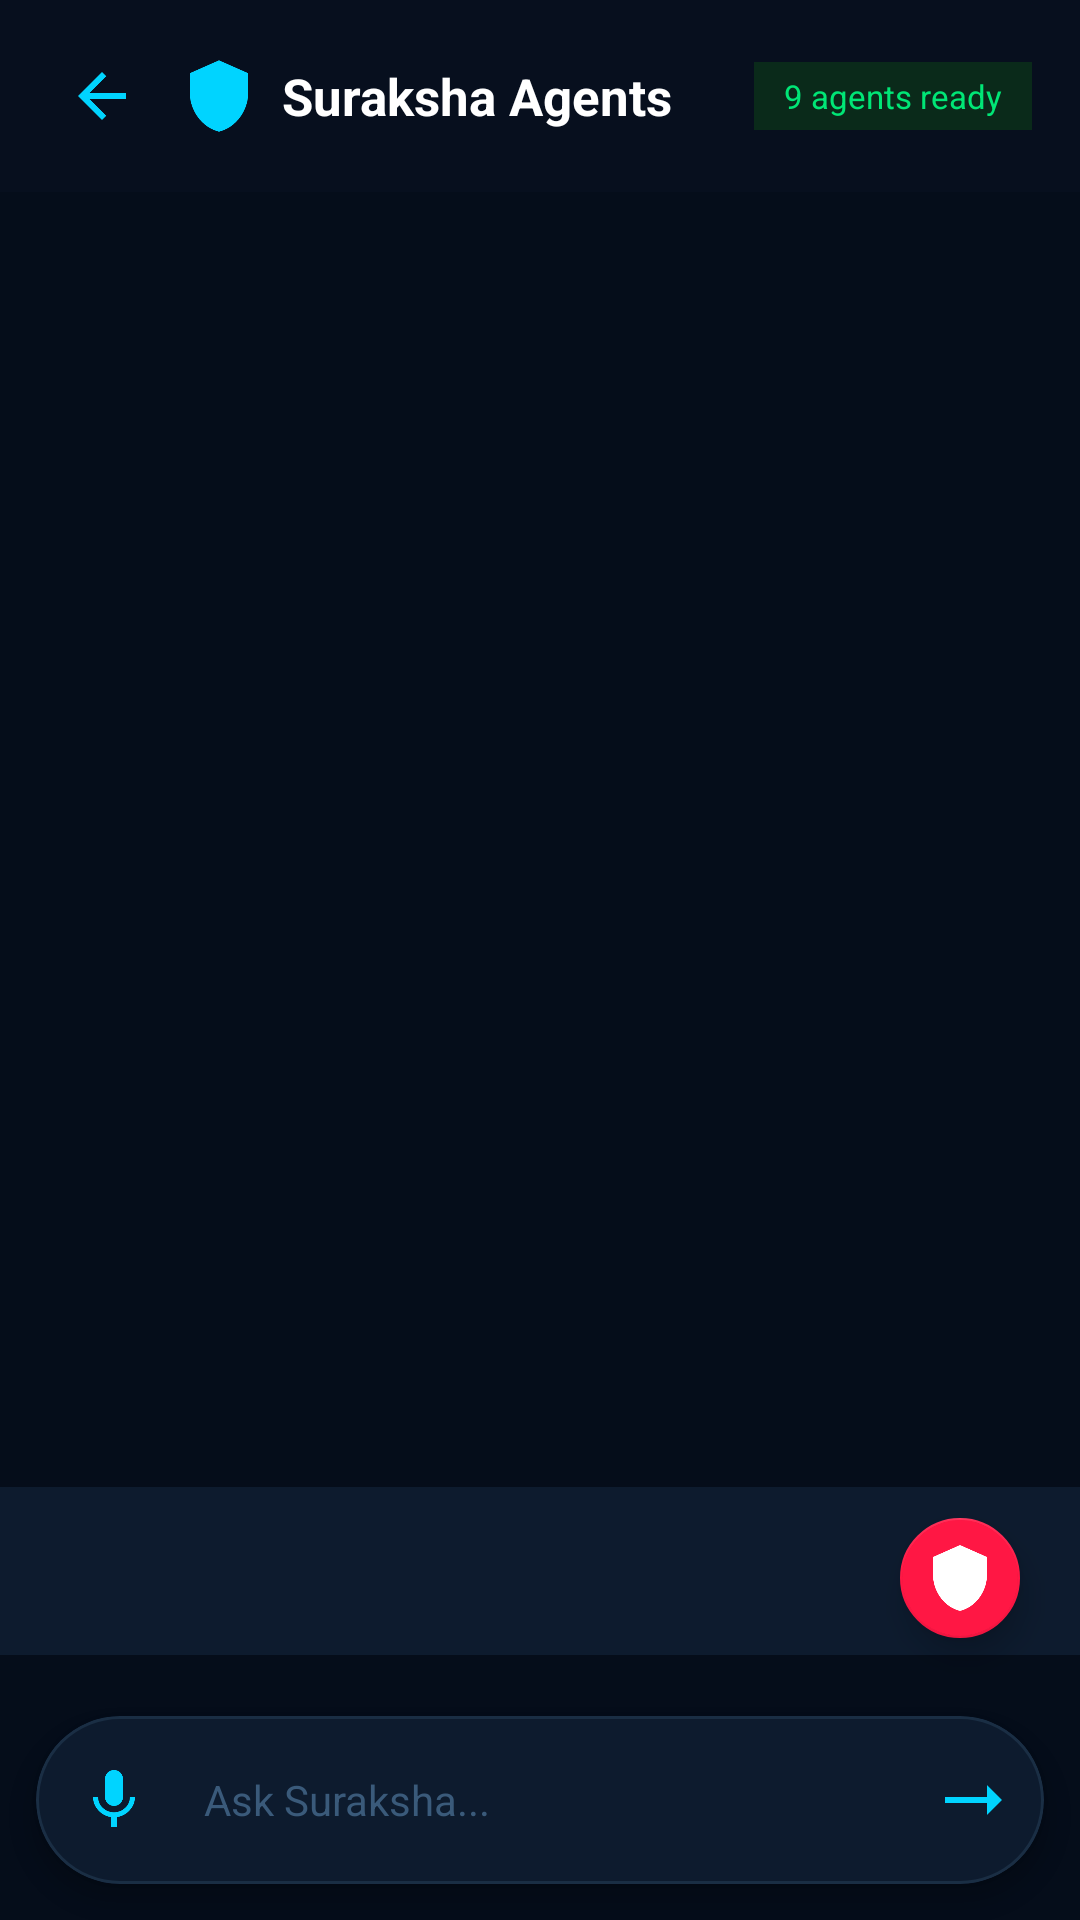

Produce the Android XML layout that renders to this screen, including the resource entries it uses.
<!-- AndroidManifest.xml: application theme Theme.Suraksha -->
<!-- res/layout/activity_suraksha_agent_chat.xml -->
<?xml version="1.0" encoding="utf-8"?>
<androidx.constraintlayout.widget.ConstraintLayout
    xmlns:android="http://schemas.android.com/apk/res/android"
    xmlns:app="http://schemas.android.com/apk/res-auto"
    android:layout_width="match_parent"
    android:layout_height="match_parent"
    android:background="@color/bg_dark">

    
    
    
    <LinearLayout
        android:id="@+id/chatHeader"
        android:layout_width="0dp"
        android:layout_height="wrap_content"
        android:orientation="horizontal"
        android:gravity="center_vertical"
        android:paddingStart="16dp"
        android:paddingEnd="16dp"
        android:paddingTop="14dp"
        android:paddingBottom="14dp"
        android:background="@color/chat_header_bg"
        app:layout_constraintTop_toTopOf="parent"
        app:layout_constraintStart_toStartOf="parent"
        app:layout_constraintEnd_toEndOf="parent">

        
        <ImageButton
            android:id="@+id/btnBack"
            android:layout_width="36dp"
            android:layout_height="36dp"
            android:background="?attr/selectableItemBackgroundBorderless"
            android:src="@drawable/ic_back"
            android:tint="@color/brand_blue"
            android:contentDescription="Back" />

        
        <ImageView
            android:layout_width="26dp"
            android:layout_height="26dp"
            android:layout_marginStart="8dp"
            android:src="@drawable/ic_shield"
            android:tint="@color/brand_blue"
            android:contentDescription="Suraksha" />

        <TextView
            android:layout_width="0dp"
            android:layout_height="wrap_content"
            android:layout_weight="1"
            android:layout_marginStart="8dp"
            android:text="Suraksha Agents"
            android:textStyle="bold"
            android:textSize="17sp"
            android:textColor="@color/text_primary" />

        
        <TextView
            android:id="@+id/tvAgentStatus"
            android:layout_width="wrap_content"
            android:layout_height="wrap_content"
            android:paddingStart="10dp"
            android:paddingEnd="10dp"
            android:paddingTop="4dp"
            android:paddingBottom="4dp"
            android:text="9 agents ready"
            android:textSize="11sp"
            android:textColor="@color/safe_green"
            android:background="@color/safe_green_dim" />

    </LinearLayout>

    
    
    
    <androidx.recyclerview.widget.RecyclerView
        android:id="@+id/rvMessages"
        android:layout_width="0dp"
        android:layout_height="0dp"
        android:padding="12dp"
        android:clipToPadding="false"
        android:scrollbars="none"
        app:layout_constraintTop_toBottomOf="@id/chatHeader"
        app:layout_constraintBottom_toTopOf="@id/rvAgents"
        app:layout_constraintStart_toStartOf="parent"
        app:layout_constraintEnd_toEndOf="parent" />

    
    
    
    <androidx.recyclerview.widget.RecyclerView
        android:id="@+id/rvAgents"
        android:layout_width="0dp"
        android:layout_height="56dp"
        android:paddingStart="12dp"
        android:paddingEnd="12dp"
        android:background="@color/bg_card"
        android:scrollbars="none"
        app:layout_constraintBottom_toTopOf="@id/tvTypingStatus"
        app:layout_constraintStart_toStartOf="parent"
        app:layout_constraintEnd_toEndOf="parent" />

    
    
    
    <TextView
        android:id="@+id/tvTypingStatus"
        android:layout_width="wrap_content"
        android:layout_height="wrap_content"
        android:layout_marginStart="16dp"
        android:layout_marginBottom="4dp"
        android:text=""
        android:textSize="12sp"
        android:textColor="@color/brand_blue"
        android:visibility="invisible"
        app:layout_constraintBottom_toTopOf="@id/inputCard"
        app:layout_constraintStart_toStartOf="parent" />

    
    
    
    <com.google.android.material.card.MaterialCardView
        android:id="@+id/inputCard"
        android:layout_width="0dp"
        android:layout_height="wrap_content"
        android:layout_marginStart="12dp"
        android:layout_marginEnd="12dp"
        android:layout_marginBottom="12dp"
        app:cardCornerRadius="28dp"
        app:cardBackgroundColor="@color/chat_input_bg"
        app:strokeWidth="1dp"
        app:strokeColor="@color/chat_border"
        app:cardElevation="4dp"
        app:layout_constraintBottom_toBottomOf="parent"
        app:layout_constraintStart_toStartOf="parent"
        app:layout_constraintEnd_toEndOf="parent">

        <LinearLayout
            android:layout_width="match_parent"
            android:layout_height="wrap_content"
            android:orientation="horizontal"
            android:gravity="center_vertical"
            android:paddingStart="4dp"
            android:paddingEnd="4dp"
            android:paddingTop="6dp"
            android:paddingBottom="6dp">

            
            <ImageButton
                android:id="@+id/btnVoiceInput"
                android:layout_width="44dp"
                android:layout_height="44dp"
                android:background="?attr/selectableItemBackgroundBorderless"
                android:src="@drawable/ic_voice"
                android:tint="@color/brand_blue"
                android:contentDescription="Voice input" />

            
            <EditText
                android:id="@+id/etMessage"
                android:layout_width="0dp"
                android:layout_height="wrap_content"
                android:layout_weight="1"
                android:hint="Ask Suraksha..."
                android:textColor="@color/text_primary"
                android:textColorHint="@color/chat_hint"
                android:textSize="14sp"
                android:background="@android:color/transparent"
                android:paddingStart="8dp"
                android:paddingEnd="8dp"
                android:maxLines="4"
                android:inputType="textMultiLine|textCapSentences"
                android:imeOptions="actionSend" />

            
            <ImageButton
                android:id="@+id/btnSend"
                android:layout_width="44dp"
                android:layout_height="44dp"
                android:background="?attr/selectableItemBackgroundBorderless"
                android:src="@drawable/ic_enter"
                android:tint="@color/brand_blue"
                android:contentDescription="Send" />

        </LinearLayout>

    </com.google.android.material.card.MaterialCardView>

    
    
    
    <com.google.android.material.floatingactionbutton.FloatingActionButton
        android:id="@+id/fabSOS"
        android:layout_width="wrap_content"
        android:layout_height="wrap_content"
        android:layout_marginEnd="16dp"
        android:layout_marginBottom="16dp"
        android:contentDescription="SOS"
        android:src="@drawable/ic_shield"
        app:backgroundTint="@color/danger_red"
        app:fabSize="mini"
        app:layout_constraintBottom_toTopOf="@id/inputCard"
        app:layout_constraintEnd_toEndOf="parent"
        app:layout_constraintTop_toBottomOf="@+id/rvMessages"
        app:tint="@android:color/white" />

</androidx.constraintlayout.widget.ConstraintLayout>
<!-- resources referenced by this layout -->
<resources>
  <color name="bg_card">#0D1B2E</color>
  <color name="bg_dark">#050D1A</color>
  <color name="brand_blue">#00D4FF</color>
  <color name="chat_border">#1A2E44</color>
  <color name="chat_header_bg">#070F1E</color>
  <color name="chat_hint">#3A5A7A</color>
  <color name="chat_input_bg">#0D1B2E</color>
  <color name="danger_red">#FF1744</color>
  <color name="safe_green">#00E676</color>
  <color name="safe_green_dim">#0A2A1A</color>
  <color name="text_primary">#FFFFFF</color>
  <!-- drawable ic_back (drawable) -->
  <?xml version="1.0" encoding="utf-8"?>
  <vector xmlns:android="http://schemas.android.com/apk/res/android"
      android:width="24dp"
      android:height="24dp"
      android:viewportWidth="24"
      android:viewportHeight="24">
  
      <path
          android:fillColor="#FFFFFF"
          android:pathData="M20,11H7.83l5.59,-5.59L12,4l-8,8l8,8l1.41,-1.41L7.83,13H20z"/>
  </vector>
  <!-- drawable ic_enter (drawable) -->
  <?xml version="1.0" encoding="utf-8"?>
  <vector xmlns:android="http://schemas.android.com/apk/res/android"
      android:width="24dp"
      android:height="24dp"
      android:viewportWidth="24"
      android:viewportHeight="24">
  
      <path
          android:fillColor="#FFFFFF"
          android:pathData="M19,7v4H5v2h14v4l5,-5z"/>
  </vector>
  <!-- drawable ic_shield (drawable) -->
  <?xml version="1.0" encoding="utf-8"?>
  <vector xmlns:android="http://schemas.android.com/apk/res/android"
      android:width="24dp"
      android:height="24dp"
      android:viewportWidth="24"
      android:viewportHeight="24">
      <path
          android:fillColor="@color/brand_blue"
          android:pathData="M12,1L3,5v6c0,5.55 3.84,10.74 9,12 5.16,-1.26 9,-6.45 9,-12V5L12,1z"/>
  </vector>
  <!-- drawable ic_voice (drawable) -->
  <?xml version="1.0" encoding="utf-8"?>
  <vector xmlns:android="http://schemas.android.com/apk/res/android"
      android:width="24dp"
      android:height="24dp"
      android:viewportWidth="24"
      android:viewportHeight="24">
  
      <path
          android:fillColor="#FFFFFF"
          android:pathData="M12,14c1.66,0 3,-1.34 3,-3V5c0,-1.66 -1.34,-3 -3,-3s-3,1.34 -3,3v6c0,1.66 1.34,3 3,3z"/>
  
      <path
          android:fillColor="#FFFFFF"
          android:pathData="M17.3,11c0,3 -2.54,5.1 -5.3,5.1S6.7,14 6.7,11H5c0,3.41 2.72,6.23 6,6.72V21h2v-3.28c3.28,-0.49 6,-3.31 6,-6.72h-1.7z"/>
  
  </vector>
  <style name="Theme.Suraksha" parent="Theme.MaterialComponents.DayNight.NoActionBar">
          <item name="colorPrimary">@color/brand_blue</item>
          <item name="colorPrimaryVariant">@color/brand_blue_dim</item>
          <item name="colorOnPrimary">@color/bg_dark</item>
          <item name="colorSecondary">@color/safe_green</item>
          <item name="colorSurface">@color/bg_card</item>
          <item name="colorOnSurface">@color/text_primary</item>
          <item name="android:colorBackground">@color/bg_dark</item>
          <item name="android:windowBackground">@color/bg_dark</item>
          <item name="android:statusBarColor">@color/bg_dark</item>
          <item name="android:navigationBarColor">@color/bg_dark</item>
          <item name="android:windowLightStatusBar">false</item>
      </style>
  <color name="brand_blue_dim">#1A2A4A</color>
</resources>
